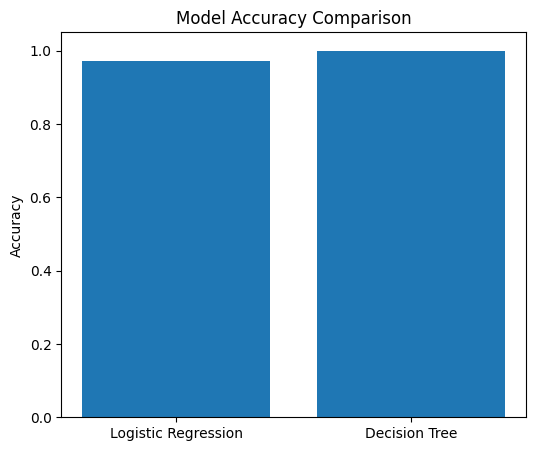

Values plotted in this chart, from the file beside it:
Model, Accuracy
Logistic Regression, 0.971
Decision Tree, 1.0
